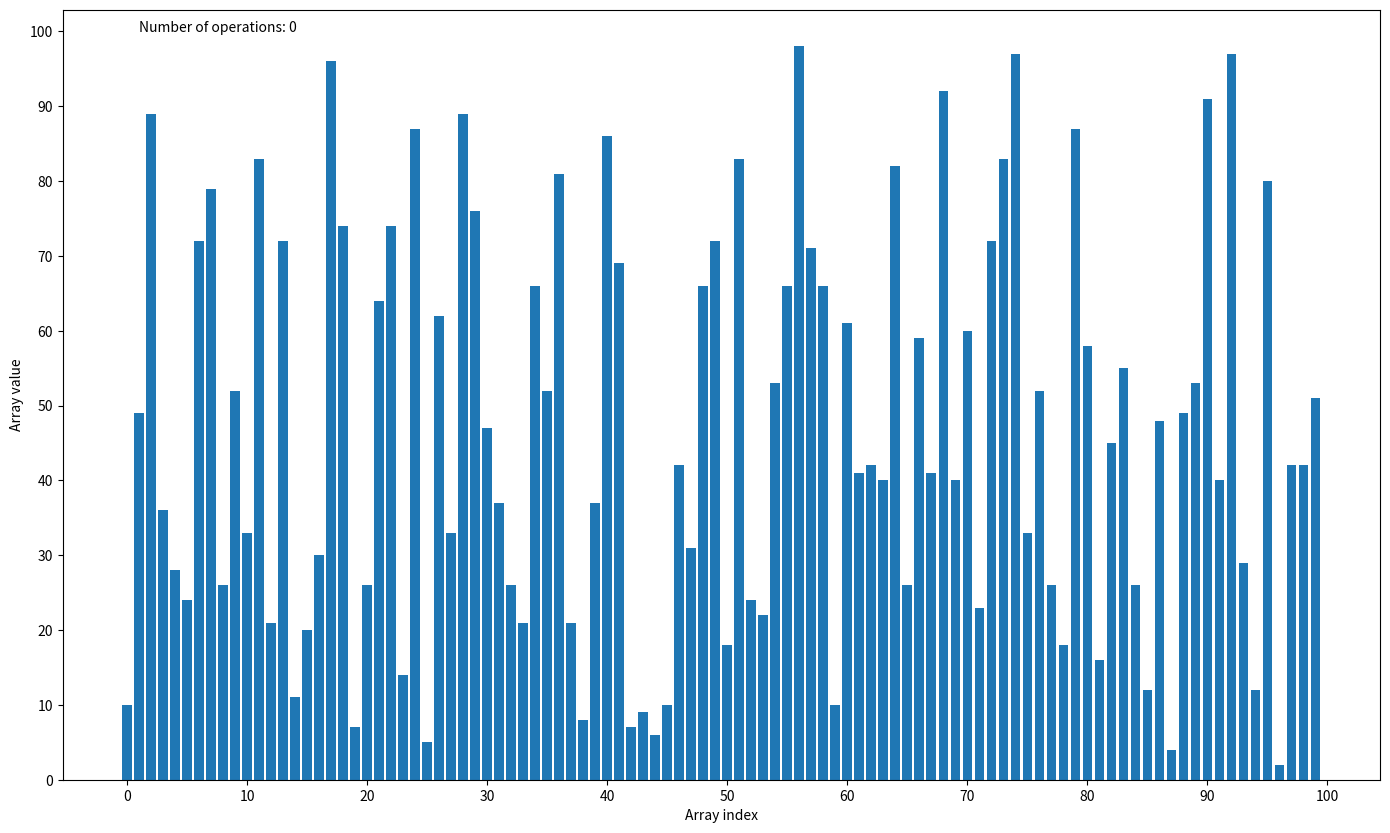

This figure's Python source:
import sys
import os
import matplotlib.pyplot as plt
from matplotlib import animation
from numpy.random import randint
import numpy as np
from time import sleep
import random

fig = plt.figure(figsize=(17, 10), dpi=80)

numOfElements = 100
numOfElementsByTen = numOfElements / 10
operations = 0
x = range(numOfElements)
# y = list(range(numOfElements))
# random.shuffle(y)
y = randint(0, numOfElements, numOfElements)
barcollection = plt.bar(x, y, 0.8)

plt.yticks([i * numOfElementsByTen for i in range(11)])
plt.xticks([i * numOfElementsByTen for i in range(11)])
plt.ylabel('Array value')
plt.xlabel('Array index')
text = plt.text(1, numOfElements, 'Number of operations: 0')

# Bogo Sort
def bogoSort(arr):
    # Stupid sort
    # while not all(arr[i] <= arr[i + 1] for i in range(len(arr) - 1)):
    #     random.shuffle(arr)
    #     yield arr
    # yield arr

    # Less stupid sort
    global y
    if (len(arr) > 1):
        for perm in bogoSort(arr[1:]):
            if (len(y) == len(x) and all(y[j] <= y[j + 1] for j in range(len(y) - 1))):
                break
            for i in range(len(perm) + 1):
                y = list(perm[:i]) + [arr[0]] + list(perm[i:])
                yield y
                if (len(y) == len(x) and all(y[j] <= y[j + 1] for j in range(len(y) - 1))):
                    break
        yield y
    else:
        yield list(arr)

# Bubble Sort
def bubbleSort(arr):
    while not (all(y[j] <= y[j + 1] for j in range(len(y) - 1))):
        for i in range(len(arr) - 1):
            if (arr[i] > arr[i + 1]):
                arr[i], arr[i + 1] = arr[i + 1], arr[i]
            yield arr


# Bucket Sort
# Doesn't work with numOfElements not divisible by 10
def bucketSort(arr, buckets):
    bucketsArr = []

    for i in range(buckets):
        bucketsArr.append([])
        for j in range(len(arr)):
            if (arr[j] >= 10 * i and arr[j] < 10 * (i + 1)):
                bucketsArr[i].append(arr[j])
        yield from quickSort(bucketsArr[i], 0, len(bucketsArr[i]) - 1)

    index = 0
    for i in range(buckets):
        for j in range(len(bucketsArr[i])):
            arr[index] = bucketsArr[i][j]    
            index += 1
            yield arr

    yield arr
    

# Heap Sort
def heapSort(arr):
    print('Not implemented yet')
    # WTF SHOULD I DO HERE????????

# Insertion Sort
def insertionSort(i):
    print('Not implemented yet')
    # sorting..

# Merge Sort
def mergeSort(i):
    print('Not implemented yet')
    # sorting..

# Radix Sort
def radixSort(i):
    print('Not implemented yet')
    # sorting..

# Selection Sort
def selectionSort(arr, arrSorted):
    global numOfElements
    arrCopy = arr.copy()
    arrSortedCopy = arrSorted.copy()
    minValue = numOfElements + 1
    for i in range(len(arr)):
        if (arrCopy[i] < minValue):
            minValue = arr[i]
            minValueIndex = i
    if ("minValueIndex" in locals()):
        arrSortedCopy.append(minValue)
        arrCopy = np.delete(arrCopy, minValueIndex)
    yield arrSortedCopy
    yield from selectionSort(arrCopy, arrSortedCopy)

# Smooth Sort
def smoothSort(i):
    print('Not implemented yet')
    # sorting..

# Quick Sort
def quickSort(arr, low, high):
    if len(arr) == 1:
        yield arr
    if low < high:
        i = low - 1
        pivot = arr[high]
        for j in range(low, high):
            if arr[j] <= pivot:
                i = i + 1
                arr[i], arr[j] = arr[j], arr[i]
        mid = i + 1
        arr[mid], arr[high] = arr[high], arr[mid]
        yield arr
        yield from quickSort(arr, low, mid - 1)
        yield from quickSort(arr, mid + 1, high)

def animate(values, rects):
    global operations
    for rect, value in zip(rects, values):
        rect.set_height(value)
    operations += 1
    text.set_text('Number of operations: {}'.format(operations))

def main():
    args = sys.argv
    save = False
    if (len(args) > 1):
        if (len(args) > 2 and args[2] == 'save'):
            save = True
        if (args[1] == 'bogo'):
            title = 'Bogo sort'
            generator = bogoSort(y)
        elif (args[1] == 'bubble'):
            title = 'Bubble sort'
            generator = bubbleSort(y)
        elif (args[1] == 'bucket'):
            title = 'Bucket sort'
            generator = bucketSort(y, int(numOfElementsByTen))
        elif (args[1] == 'heap'):
            title = 'Heap sort'
            generator = heapSort(y)
        elif (args[1] == 'insertion'):
            title = 'Insertion sort'
            generator = insertionSort
        elif (args[1] == 'merge'):
            title = 'Merge sort'
            generator = mergeSort
        elif (args[1] == 'radix'):
            title = 'Radix sort'
            generator = radixSort
        elif (args[1] == 'selection'):
            title = 'Selection sort'
            generator = selectionSort(y, [])
        elif (args[1] == 'smooth'):
            title = 'Smotth sort'
            generator = smoothSort
        elif (args[1] == 'quick'):
            title = 'Quick sort'
            generator = quickSort(y, 0, numOfElements - 1)
        else:
            print('(!) -- Error - invalid sorting method - choose one: bogo, bubble, bucket, heap, insertion, merge, radix, selection, smooth, quick')
            exit(0)
    else:
        print('(!) -- Error - invalid sorting method - choose one: bogo, bubble, bucket, heap, insertion, merge, radix, selection, smooth, quick')
        exit(0)

    anim = animation.FuncAnimation(
        fig,
        animate,
        repeat=False,
        fargs=(barcollection, ),
        blit=False,
        frames=generator,
        interval=10
    )
    plt.title(title)

    if (save):
        print('Saving gif...')
        writergif = animation.PillowWriter(fps=30)
        if (not os.path.isdir('./gifs')):
            os.makedirs('./gifs')
        anim.save('./gifs/{}.gif'.format(title), writer=writergif)
    else:
        plt.show()

if __name__ == '__main__':
    main()
